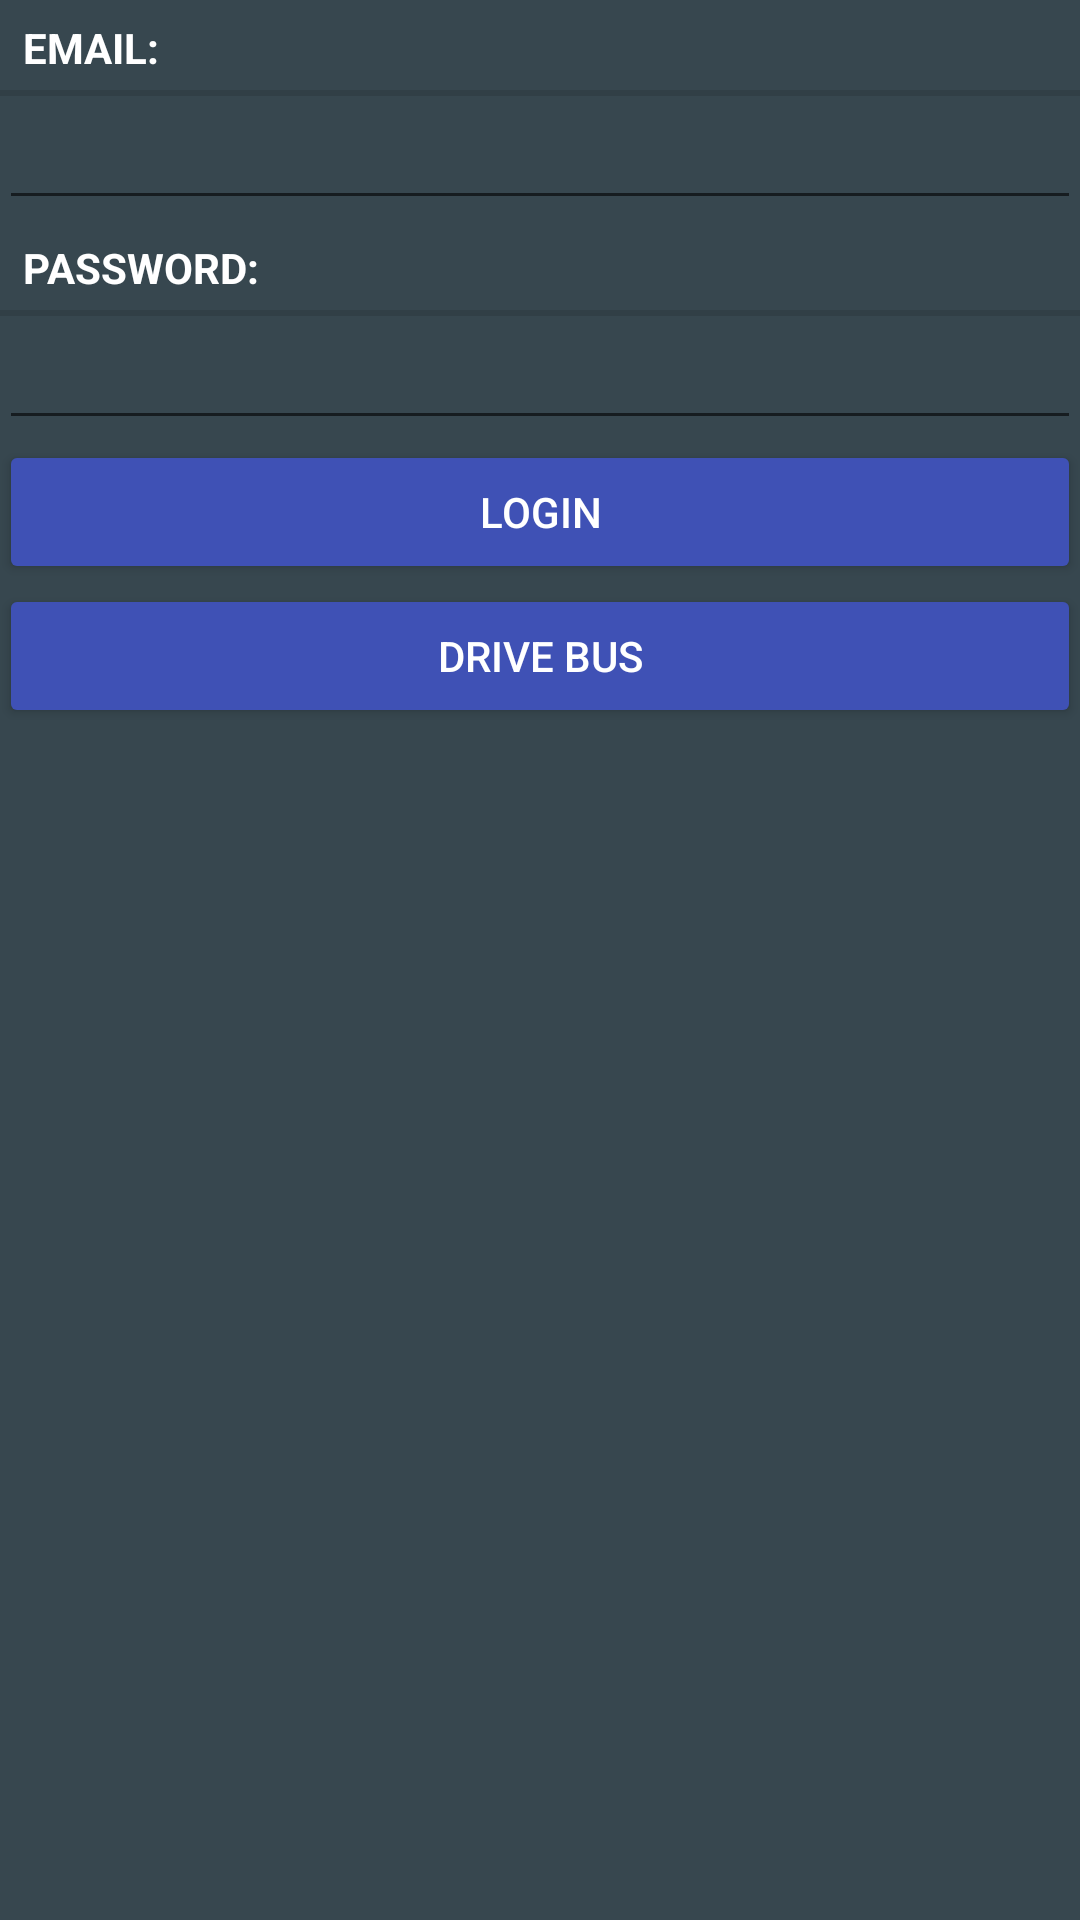

Reconstruct the res/layout file that produces this screen, plus the resources it refers to.
<!-- AndroidManifest.xml: application theme AppTheme -->
<!-- res/layout/activity_custom_sign_in.xml -->
<?xml version="1.0" encoding="utf-8"?>
<LinearLayout
    android:background="@color/blue_grey_800"
    xmlns:android="http://schemas.android.com/apk/res/android"
    xmlns:app="http://schemas.android.com/apk/res-auto"
    xmlns:tools="http://schemas.android.com/tools"
    android:layout_width="match_parent"
    android:layout_height="match_parent"
    android:orientation="vertical"
    android:paddingBottom="@dimen/activity_vertical_margin"
    android:paddingLeft="@dimen/activity_horizontal_margin"
    android:paddingRight="@dimen/activity_horizontal_margin"
    android:paddingTop="@dimen/activity_vertical_margin"
    app:layout_behavior="@string/appbar_scrolling_view_behavior"
    tools:context="com.wsb.wsbtracker.wsbtracker.CustomSignInActivity"
   >

    <TextView
        android:textColor="@android:color/white"
        android:text="@string/enter_email"
        android:layout_width="match_parent"
        android:layout_height="wrap_content"
        style="?android:listSeparatorTextViewStyle"/>
    <EditText
        android:textColor="@android:color/white"
        android:id="@+id/email_id"
        android:singleLine="true"
        android:layout_width="match_parent"
        android:layout_height="wrap_content"/>
    <TextView
        android:textColor="@android:color/white"
        android:text="@string/enter_password"
        android:layout_width="match_parent"
        android:layout_height="wrap_content"
        style="?android:listSeparatorTextViewStyle"/>
    <EditText
        android:textColor="@android:color/white"
        android:singleLine="true"
        android:inputType="textPassword"
        android:id="@+id/password"
        android:layout_width="match_parent"
        android:layout_height="wrap_content"/>
    <Button
        android:theme="@style/ThemeOverlay.MyDarkButton"
        android:id="@+id/login_button"
        android:text="Login"
        android:layout_width="match_parent"
        android:layout_height="wrap_content"/>
    <Button
        android:theme="@style/ThemeOverlay.MyDarkButton"
        android:text="Drive Bus"
        android:id="@+id/create_bus_button"
        android:layout_width="match_parent"
        android:layout_height="wrap_content"/>
    <TextView
        android:id="@+id/output"
        android:layout_width="match_parent"
        android:layout_height="wrap_content"/>
</LinearLayout>
<!-- resources referenced by this layout -->
<resources>
  <color name="blue_grey_800">#37474F</color>
  <string name="enter_email">Email:</string>
  <string name="enter_password">Password:</string>
  <style name="ThemeOverlay.MyDarkButton" parent="ThemeOverlay.AppCompat.Dark">
          <item name="colorButtonNormal">@color/colorPrimary</item>
          <item name="android:textColor">@android:color/white</item>
      </style>
  <style name="AppTheme" parent="Theme.AppCompat.Light.DarkActionBar">
          
          <item name="colorPrimary">@color/colorPrimary</item>
          <item name="colorPrimaryDark">@color/colorPrimaryDark</item>
          <item name="colorAccent">@color/colorAccent</item>
      </style>
  <color name="colorPrimary">#3F51B5</color>
  <color name="colorPrimaryDark">#303F9F</color>
  <color name="colorAccent">#FF4081</color>
</resources>
